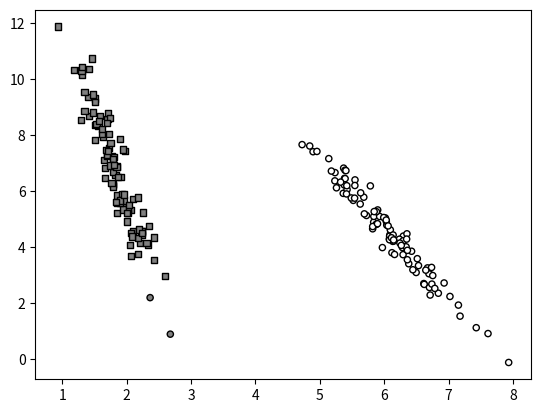

This chart was generated by the following Python code:
import matplotlib.pyplot as plt
import numpy as np

class Random2DGaussian():
    def __init__(self):
        self.minx, self.maxx = 0, 10
        self.miny, self.maxy = 0, 10

        min_, max_ = np.array([self.minx, self.miny]), np.array([self.maxx, self.maxy])
        self.mu =  min_ + np.multiply(np.random.random_sample(size=2), max_)
        
        eigvals = (np.random.random_sample(2)*(max_ - min_)/5)**2

        theta = np.random.random_sample()*np.pi*2
        rot = np.array([
            [np.cos(theta), -np.sin(theta)],
            [np.sin(theta),  np.cos(theta)]
        ])
        self.cov = rot.T.dot(np.diag(eigvals)).dot(rot)

    def get_sample(self, n=100):
        return np.random.multivariate_normal(self.mu, self.cov, n)

def sample_gauss_2d(C, N):
    data_tmp, labels_tmp = [], []
    for i in range(C):
        data = Random2DGaussian().get_sample(N)
        data_tmp.append(data)
        labels_tmp.append(np.array([i] * data.shape[0]))
    data = np.concatenate(tuple(data_tmp), axis=0)
    labels = np.concatenate(tuple(labels_tmp), axis=0)
    return data, labels

def eval_perf_binary(Y, Y_):
    tp = len([y == y_ for y, y_ in zip(Y, Y_) if y == 1 and y_ == 1])
    tn = len([y == y_ for y, y_ in zip(Y, Y_) if y == 0 and y_ == 0])
    fp = len([y == y_ for y, y_ in zip(Y, Y_) if y == 0 and y_ == 1])
    fn = len([y == y_ for y, y_ in zip(Y, Y_) if y == 1 and y_ == 0])
    acc    = (tp + tn) / (tp + tn + fn + fp)
    prec   = tp / (tp + fp)
    recall = tp / (tp + fn) 
    return acc, prec, recall

def eval_AP(Yr):
    ap = 0
    for i in range(len(Yr)):
        c0, c1 = Yr[:i], Yr[i:]
        tp = np.sum(np.equal(c1, 1))
        fp = np.sum(np.equal(c1, 0))
        ap += (0 if tp == 0 else tp/(tp + fp))*Yr[i]
    return ap/np.sum(Yr)

# def graph_data(X, Y_, Y):
#     '''
#         X  ... podatci (np.array dimenzija Nx2)
#         Y_ ... točni indeksi razreda podataka (Nx1)
#         Y  ... predviđeni indeksi razreda podataka (Nx1)
#     '''
#     X, Y, Y_ = np.array(X), np.array(Y_), np.array(Y)
#     colors = np.array(['white' if y == y_ else 'dimgray' for y, y_ in zip(Y, Y_)])
#     indices_true, indices_false = np.array(Y_ == Y), np.array(Y_ != Y)
#     plt.scatter(X[indices_true, 0], X[indices_true, 1], marker='o', c=colors[indices_true], edgecolors='black')
#     plt.scatter(X[indices_false, 0], X[indices_false, 1], marker='s', c=colors[indices_false])

def graph_data(X,Y_, Y, special=[]):
    """Creates a scatter plot (visualize with plt.show)

    Arguments:
        X:       datapoints
        Y_:      groundtruth classification indices
        Y:       predicted class indices
        special: use this to emphasize some points

    Returns:
        None
    """
    # colors of the datapoint markers
    palette=([0.5,0.5,0.5], [1,1,1], [0.2,0.2,0.2])
    colors = np.tile([0.0,0.0,0.0], (Y_.shape[0],1))
    for i in range(len(palette)):
        colors[Y_==i] = palette[i]

    # sizes of the datapoint markers
    sizes = np.repeat(20, len(Y_))
    sizes[special] = 40

    # draw the correctly classified datapoints
    good = (Y_==Y)
    plt.scatter(X[good,0],X[good,1], c=colors[good], 
                s=sizes[good], marker='o', edgecolors='black')

    # draw the incorrectly classified datapoints
    bad = (Y_!=Y)
    plt.scatter(X[bad,0],X[bad,1], c=colors[bad], 
                s=sizes[bad], marker='s', edgecolors='black')

def graph_surface(fun, rect, offset=0.5, width=256, height=256):
    """Creates a surface plot (visualize with plt.show)

    Arguments:
    fun: surface to be plotted
    rect:     function domain provided as:
                ([x_min,y_min], [x_max,y_max])
    offset:   the level plotted as a contour plot

    Returns:
    None
    """

    lsw = np.linspace(rect[0][1], rect[1][1], width) 
    lsh = np.linspace(rect[0][0], rect[1][0], height)
    xx0,xx1 = np.meshgrid(lsh, lsw)
    grid = np.stack((xx0.flatten(),xx1.flatten()), axis=1)

    #get the values and reshape them
    values = fun(grid).reshape((width,height))

    # fix the range and offset
    delta = offset if offset else 0
    maxval = max(np.max(values)-delta, - (np.min(values)-delta))

    # draw the surface and the offset
    plt.pcolormesh(xx0, xx1, values, vmin=delta-maxval, vmax=delta+maxval, shading='auto')

    if offset != None:
        plt.contour(xx0, xx1, values, colors='black', levels=[offset])

def myDummyDecision(X):
    scores = X[:,0] + X[:,1] - 5
    return scores

def eval_perf_multi(Y, Y_):
    pr = []
    n = max(Y_)+1
    M = np.bincount(n * Y_ + Y, minlength=n*n).reshape(n, n)
    for i in range(n):
        tp_i = M[i,i]
        fn_i = np.sum(M[i,:]) - tp_i
        fp_i = np.sum(M[:,i]) - tp_i
        tn_i = np.sum(M) - fp_i - fn_i - tp_i
        recall_i = tp_i / (tp_i + fn_i)
        precision_i = tp_i / (tp_i + fp_i)
        pr.append( (recall_i, precision_i) )
    accuracy = np.trace(M)/np.sum(M)
    return accuracy, pr, M


if __name__=="__main__":
  
    # get the training dataset
    X,Y_ = sample_gauss_2d(2, 100)
  
    # get the class predictions
    Y = myDummyDecision(X)>0.5
  
    # graph the data points
    graph_data(X, Y_, Y) 
  
    # show the results
    plt.show()



# if __name__=="__main__":
#     np.random.seed(100)
#     G=Random2DGaussian()
#     X=G.get_sample(100)
#     plt.scatter(X[:,0], X[:,1])
#     plt.show()